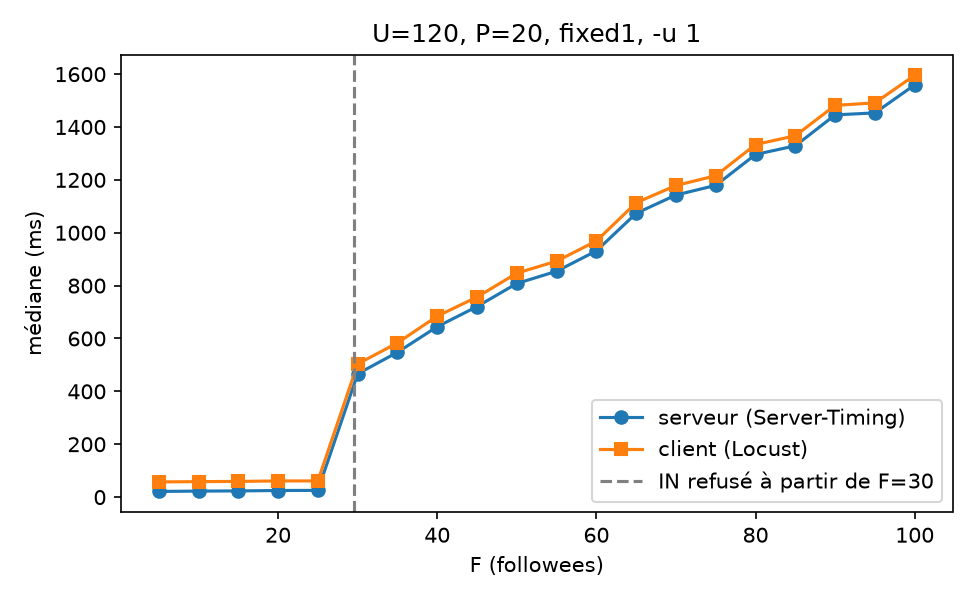

Source data for this figure (header and first rows):
factor, value, dataset, server_median_ms, client_median_ms, n_requests, n_errors, n_instances, client_minus_server_ms
F, 5, f05, 21.4, 57.45, 1700, 0, 1, 36.05
F, 10, f10, 22.7, 58.5, 1672, 0, 1, 35.8
F, 15, f15, 23.4, 59.35, 1642, 0, 1, 35.95
F, 20, f20, 24.93, 61.1, 1600, 0, 1, 36.17
F, 25, f25, 25.4, 61.25, 1598, 0, 1, 35.85
F, 30, f30, 466.5, 503.8, 189, 0, 1, 37.32
F, 35, f35, 547.8, 583.3, 166, 0, 1, 35.55
F, 40, f40, 644.7, 684.6, 139, 0, 1, 39.92
F, 45, f45, 720.8, 756.8, 124, 0, 1, 35.97
F, 50, f50, 808.1, 847.1, 111, 0, 1, 39
F, 55, f55, 854.4, 892.6, 106, 0, 1, 38.25
F, 60, f60, 931.4, 968.8, 95, 0, 1, 37.35
F, 65, f65, 1074, 1114, 84, 0, 1, 40.03
F, 70, f70, 1143, 1179, 80, 0, 1, 36.0
F, 75, f75, 1179, 1216, 77, 0, 1, 36.58
F, 80, f80, 1296, 1334, 70, 0, 1, 37.58
F, 85, f85, 1329, 1367, 69, 0, 1, 38.1
F, 90, f90, 1446, 1482, 64, 0, 1, 35.85
F, 95, f95, 1453, 1491, 61, 0, 1, 38.03
F, 100, f100, 1559, 1596, 58, 0, 1, 36.17
